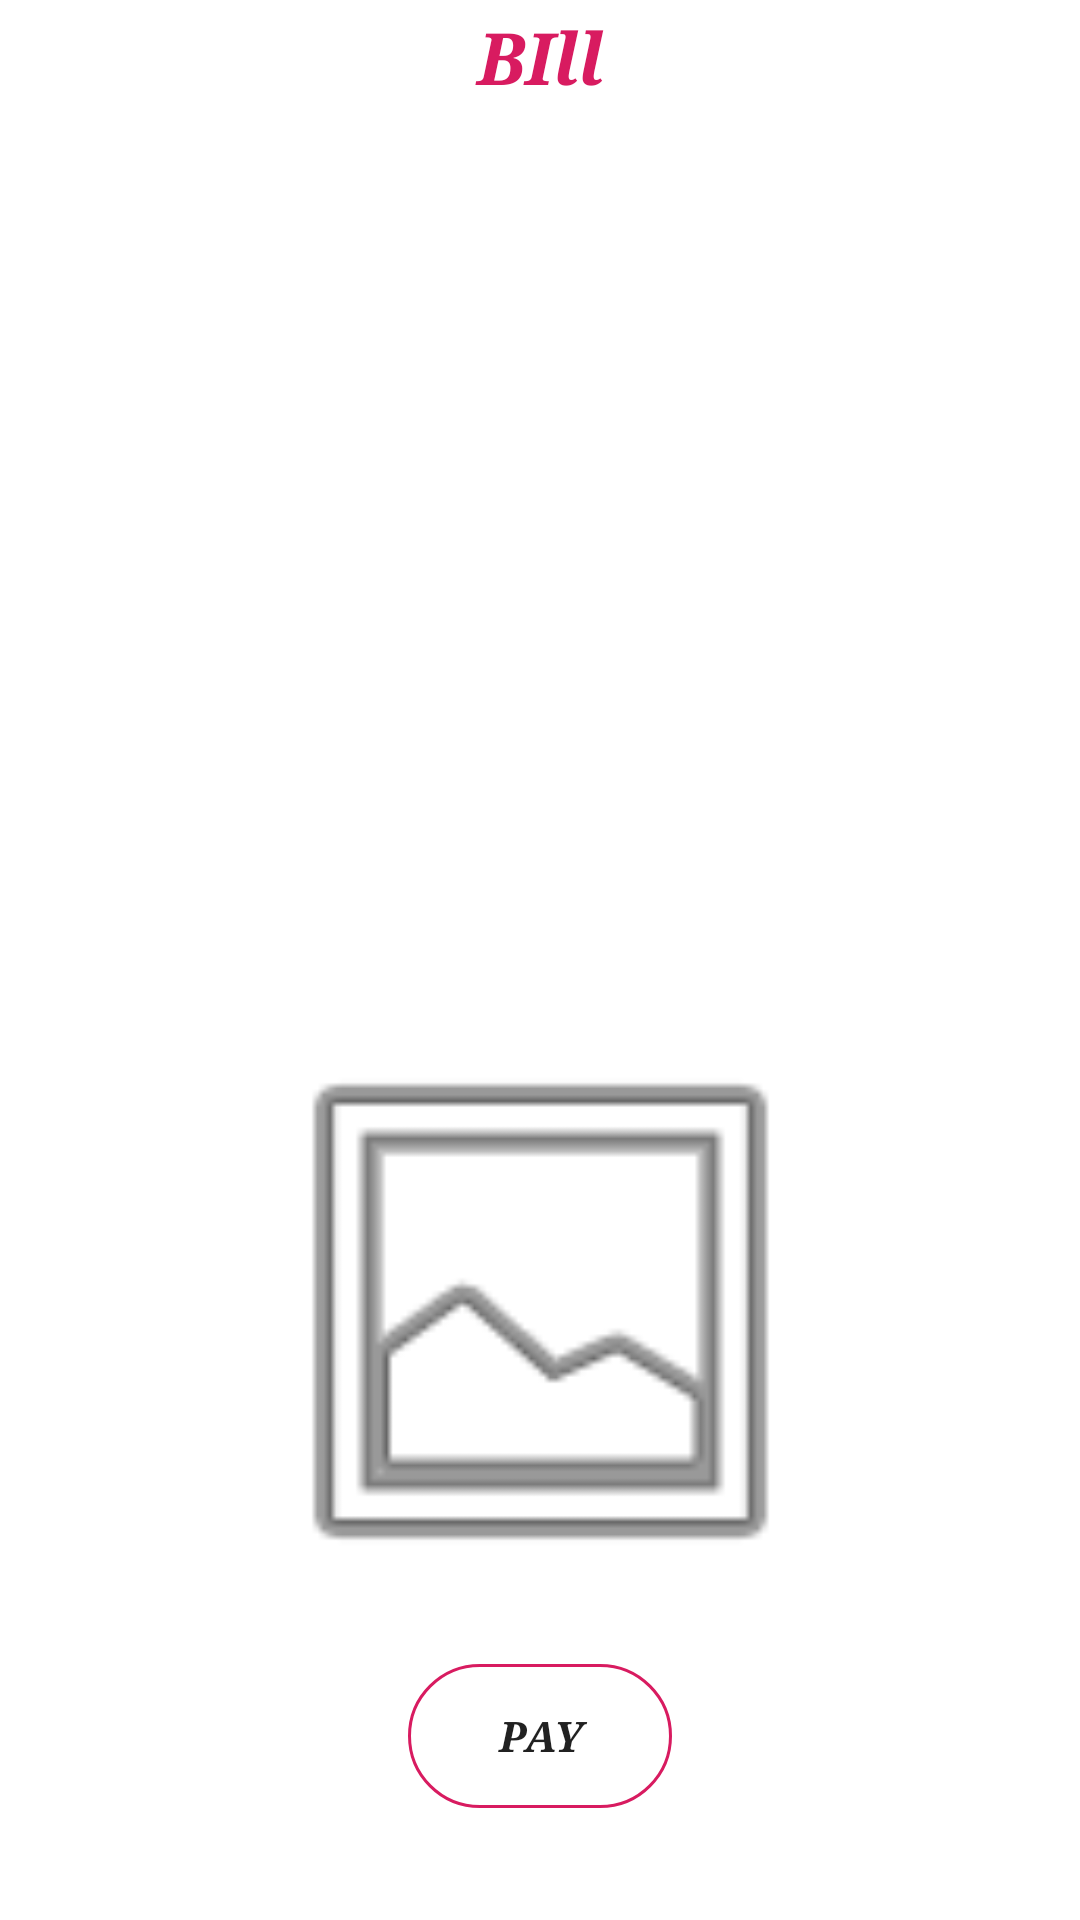

Reconstruct the res/layout file that produces this screen, plus the resources it refers to.
<!-- AndroidManifest.xml: application theme Theme.TrafficSquad -->
<!-- res/layout/activity_userseeingbill.xml -->
<?xml version="1.0" encoding="utf-8"?>
<androidx.constraintlayout.widget.ConstraintLayout xmlns:android="http://schemas.android.com/apk/res/android"
    xmlns:app="http://schemas.android.com/apk/res-auto"
    xmlns:tools="http://schemas.android.com/tools"
    android:layout_width="match_parent"
    android:layout_height="match_parent"
    tools:context=".userseeingbill">

    <TextView
        android:id="@+id/titlebill"
        android:layout_width="0dp"
        android:layout_height="wrap_content"
        android:layout_marginStart="8dp"
        android:layout_marginTop="80dp"
        android:layout_marginEnd="8dp"
        android:layout_marginBottom="682dp"
        android:gravity="center"
        android:text="BIll"
        android:textColor="#D81B60"
        android:textSize="24sp"
        android:textStyle="bold|italic"
        android:typeface="serif"
        app:layout_constraintBottom_toBottomOf="parent"
        app:layout_constraintEnd_toEndOf="parent"
        app:layout_constraintStart_toStartOf="parent"
        app:layout_constraintTop_toTopOf="parent" />

    <TextView
        android:id="@+id/Billes"
        android:layout_width="371dp"
        android:layout_height="218dp"
        android:layout_marginStart="8dp"
        android:layout_marginTop="30dp"
        android:layout_marginEnd="8dp"
        android:layout_marginBottom="372dp"
        android:gravity="center"
        android:textColor="#040404"
        android:textSize="24sp"
        android:textStyle="bold|italic"
        android:typeface="serif"
        app:layout_constraintBottom_toBottomOf="parent"
        app:layout_constraintEnd_toEndOf="parent"
        app:layout_constraintStart_toStartOf="parent"
        app:layout_constraintTop_toBottomOf="@+id/titlebill" />

    <TextView
        android:id="@+id/totalamount"
        android:layout_width="394dp"
        android:layout_height="43dp"
        android:layout_marginStart="8dp"
        android:layout_marginEnd="8dp"
        android:layout_marginBottom="330dp"
        android:gravity="center"
        android:textColor="#0B0B0B"
        android:textSize="24sp"
        android:textStyle="bold|italic"
        android:typeface="serif"
        app:layout_constraintBottom_toBottomOf="parent"
        app:layout_constraintEnd_toEndOf="parent"
        app:layout_constraintHorizontal_bias="1.0"
        app:layout_constraintStart_toStartOf="parent"
        app:layout_constraintTop_toBottomOf="@+id/Billes"
        app:layout_constraintVertical_bias="1.0" />

    <ImageView
        android:id="@+id/billphoto"
        android:layout_width="387dp"
        android:layout_height="201dp"
        android:layout_marginStart="8dp"
        android:layout_marginTop="80dp"
        android:layout_marginEnd="8dp"
        android:layout_marginBottom="156dp"
        android:background="#FFFFFF"
        app:layout_constraintBottom_toBottomOf="parent"
        app:layout_constraintEnd_toEndOf="parent"
        app:layout_constraintStart_toStartOf="parent"
        app:layout_constraintTop_toBottomOf="@+id/totalamount"
        app:srcCompat="@android:drawable/ic_menu_gallery" />

    <Button
        android:id="@+id/button"
        android:layout_width="wrap_content"
        android:layout_height="wrap_content"
        android:layout_marginStart="8dp"
        android:layout_marginTop="20dp"
        android:layout_marginEnd="8dp"
        android:layout_marginBottom="40dp"
        android:text="PAY"
        android:background="@drawable/forget"
        android:textStyle="bold|italic"
        android:typeface="serif"
        app:layout_constraintBottom_toBottomOf="parent"
        app:layout_constraintEnd_toEndOf="parent"
        app:layout_constraintStart_toStartOf="parent"
        app:layout_constraintTop_toBottomOf="@+id/billphoto" />

</androidx.constraintlayout.widget.ConstraintLayout>
<!-- resources referenced by this layout -->
<resources>
  <!-- drawable forget (drawable) -->
  <shape xmlns:android="http://schemas.android.com/apk/res/android">
      <stroke android:width="1dp" android:color="#D81B60" />
      <padding android:left="10dp" android:top="10dp" android:right="10dp" android:bottom="10dp" />
      <corners android:radius="40dp" />
  </shape>
  <style name="Theme.TrafficSquad" parent="Theme.MaterialComponents.DayNight.DarkActionBar">
          
          <item name="colorPrimary">@color/purple_500</item>
          <item name="colorPrimaryVariant">@color/purple_700</item>
          <item name="colorOnPrimary">@color/white</item>
          
          <item name="colorSecondary">@color/teal_200</item>
          <item name="colorSecondaryVariant">@color/teal_700</item>
          <item name="colorOnSecondary">@color/black</item>
          
          <item name="android:statusBarColor" tools:targetApi="l">?attr/colorPrimaryVariant</item>
          
      </style>
  <color name="purple_500">#D81B60</color>
  <color name="purple_700">#D81B60</color>
  <color name="white">#FFFFFFFF</color>
  <color name="teal_200">#FF03DAC5</color>
  <color name="teal_700">#FF018786</color>
  <color name="black">#FF000000</color>
</resources>
